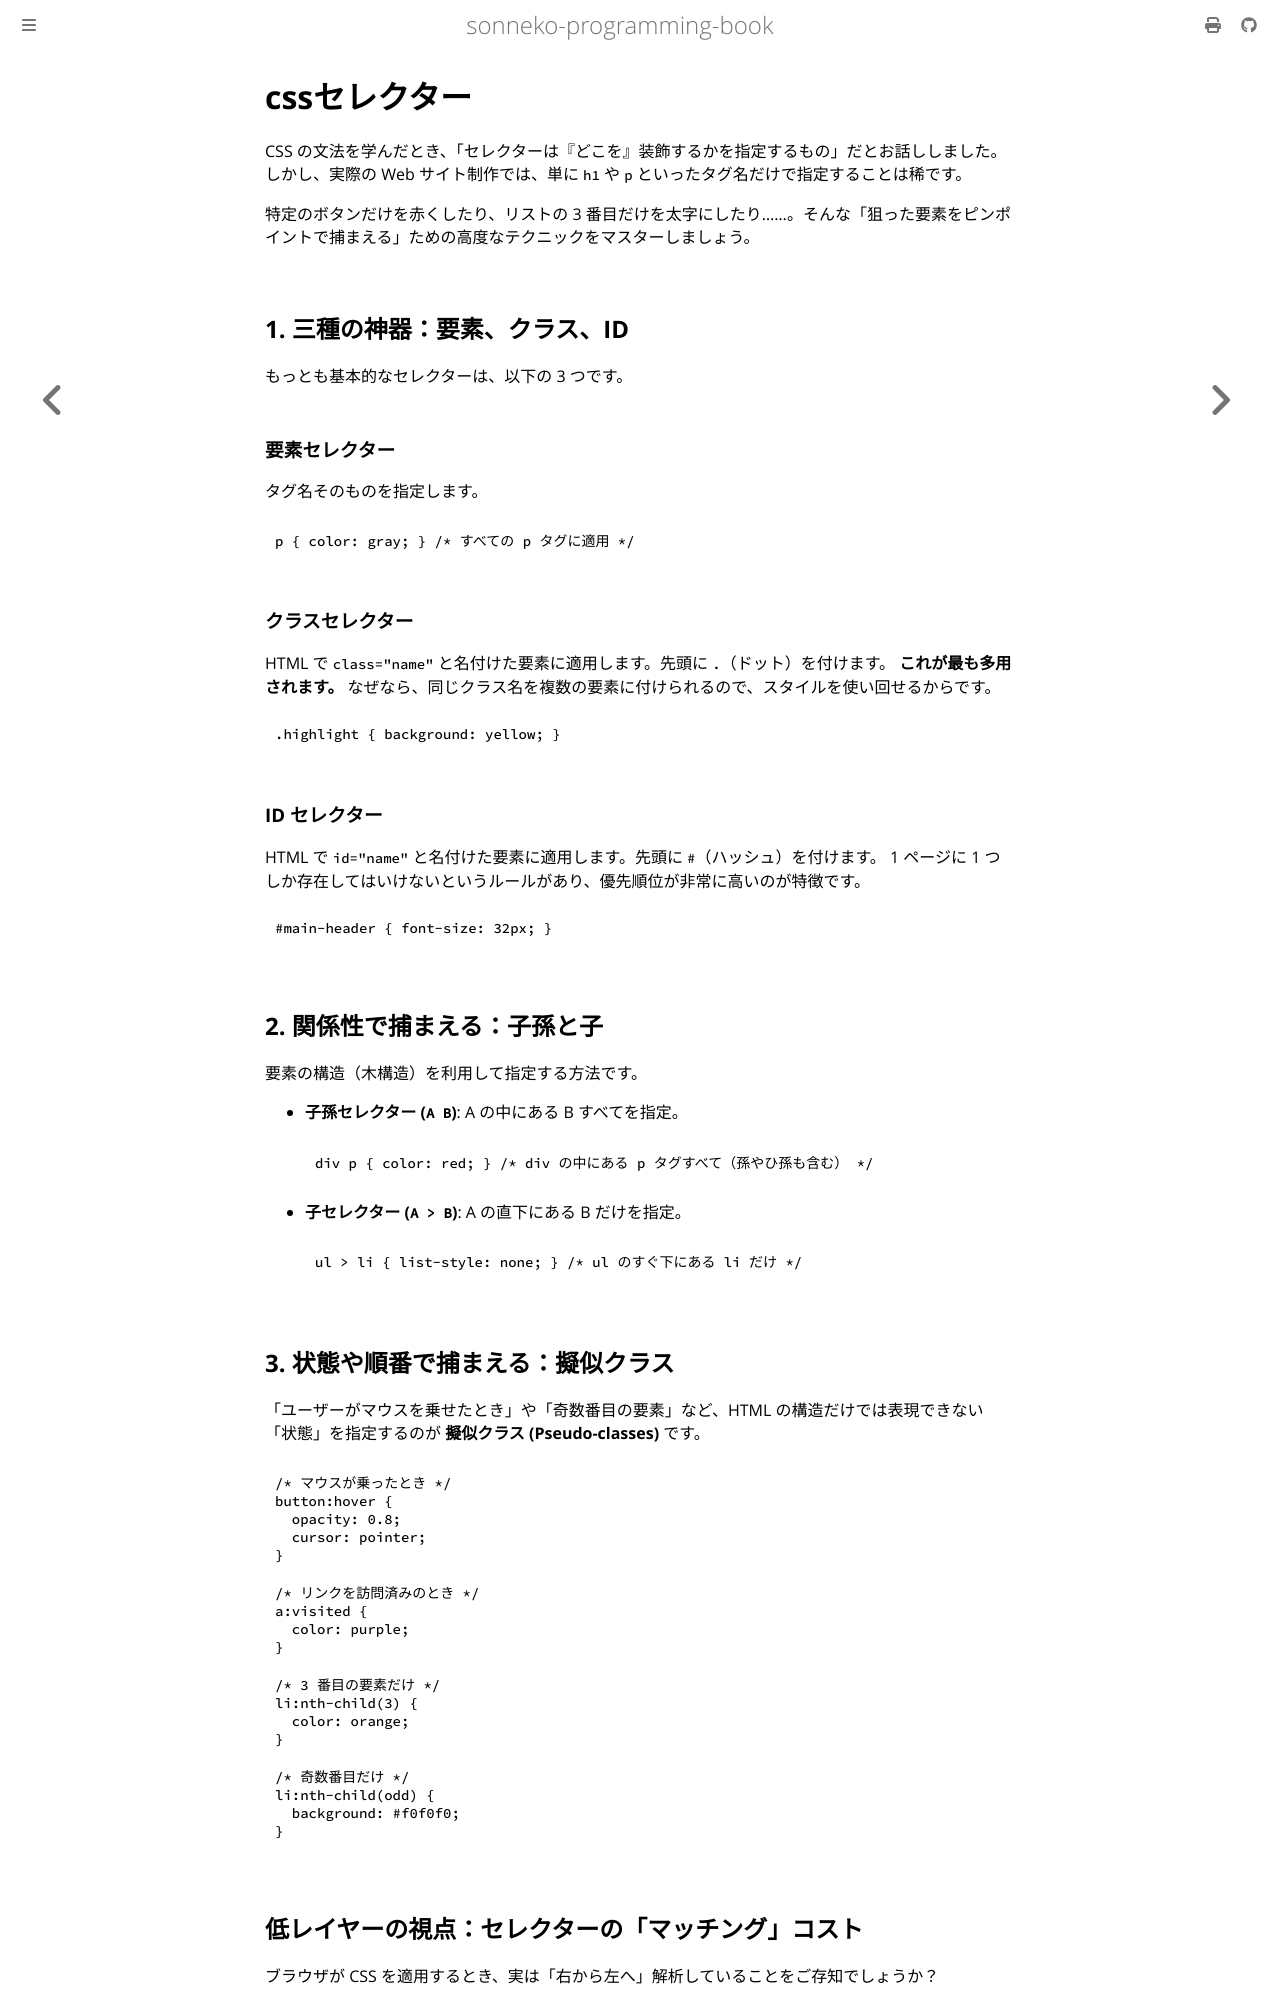

repository: sonneko/programming-book · page: html/2-basic-web/005.html · generator: mdbook

# cssセレクター

CSS の文法を学んだとき、「セレクターは『どこを』装飾するかを指定するもの」だとお話ししました。しかし、実際の Web サイト制作では、単に `h1` や `p` といったタグ名だけで指定することは稀です。

特定のボタンだけを赤くしたり、リストの 3 番目だけを太字にしたり……。そんな「狙った要素をピンポイントで捕まえる」ための高度なテクニックをマスターしましょう。

## 1. 三種の神器：要素、クラス、ID

もっとも基本的なセレクターは、以下の 3 つです。

### 要素セレクター
タグ名そのものを指定します。
```css
p { color: gray; } /* すべての p タグに適用 */
```

### クラスセレクター
HTML で `class="name"` と名付けた要素に適用します。先頭に `.`（ドット）を付けます。
**これが最も多用されます。** なぜなら、同じクラス名を複数の要素に付けられるので、スタイルを使い回せるからです。
```css
.highlight { background: yellow; }
```

### ID セレクター
HTML で `id="name"` と名付けた要素に適用します。先頭に `#`（ハッシュ）を付けます。
1 ページに 1 つしか存在してはいけないというルールがあり、優先順位が非常に高いのが特徴です。
```css
#main-header { font-size: 32px; }
```

## 2. 関係性で捕まえる：子孫と子

要素の構造（木構造）を利用して指定する方法です。

- **子孫セレクター (`A B`)**: A の中にある B すべてを指定。
  ```css
  div p { color: red; } /* div の中にある p タグすべて（孫やひ孫も含む） */
  ```
- **子セレクター (`A > B`)**: A の直下にある B だけを指定。
  ```css
  ul > li { list-style: none; } /* ul のすぐ下にある li だけ */
  ```

## 3. 状態や順番で捕まえる：擬似クラス

「ユーザーがマウスを乗せたとき」や「奇数番目の要素」など、HTML の構造だけでは表現できない「状態」を指定するのが **擬似クラス (Pseudo-classes)** です。

```css
/* マウスが乗ったとき */
button:hover {
  opacity: 0.8;
  cursor: pointer;
}

/* リンクを訪問済みのとき */
a:visited {
  color: purple;
}

/* 3 番目の要素だけ */
li:nth-child(3) {
  color: orange;
}

/* 奇数番目だけ */
li:nth-child(odd) {
  background: #f0f0f0;
}
```
